The GitHub repository cmacus/thyroid_fnac_keras contains a labelled image folder "mag_10x" with 2 categories: non-PTCA 10x magnification, PTCA 10x magnification. Examples follow, each with its label.

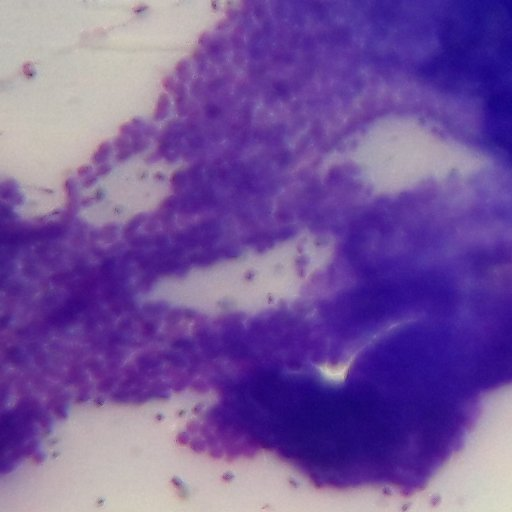
Label: PTCA 10x magnification

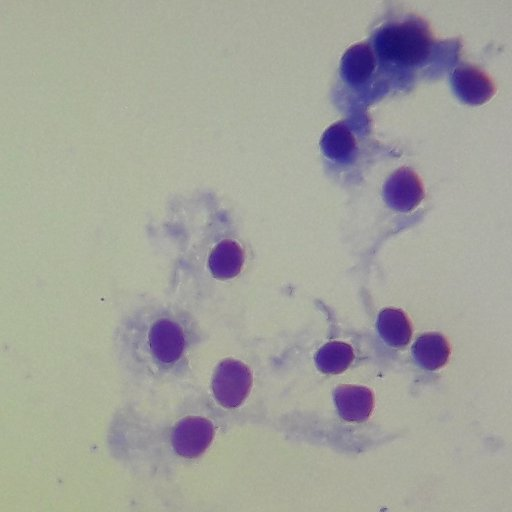
Label: non-PTCA 10x magnification

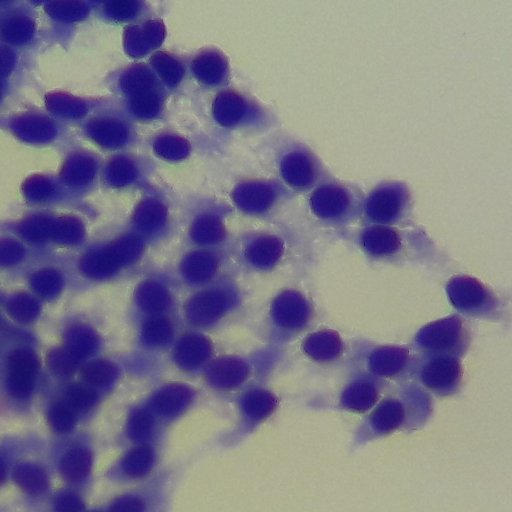
Label: non-PTCA 10x magnification

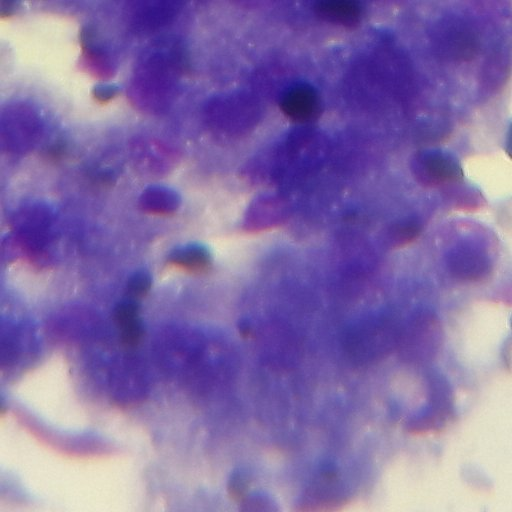
Label: PTCA 10x magnification

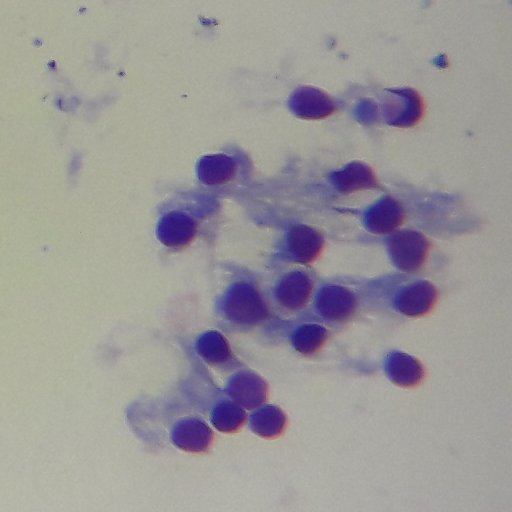
Label: non-PTCA 10x magnification

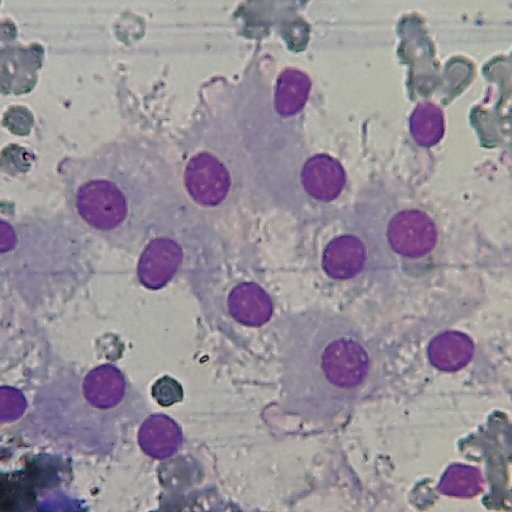
Label: non-PTCA 10x magnification
